4-way image classification set "dataset" from GitHub (sheikhwasif183/Classification-and-Sorting-of-Recyclables-from-Trash-); label vocabulary: general waste, glass metal, paper cardboard, plastic items.

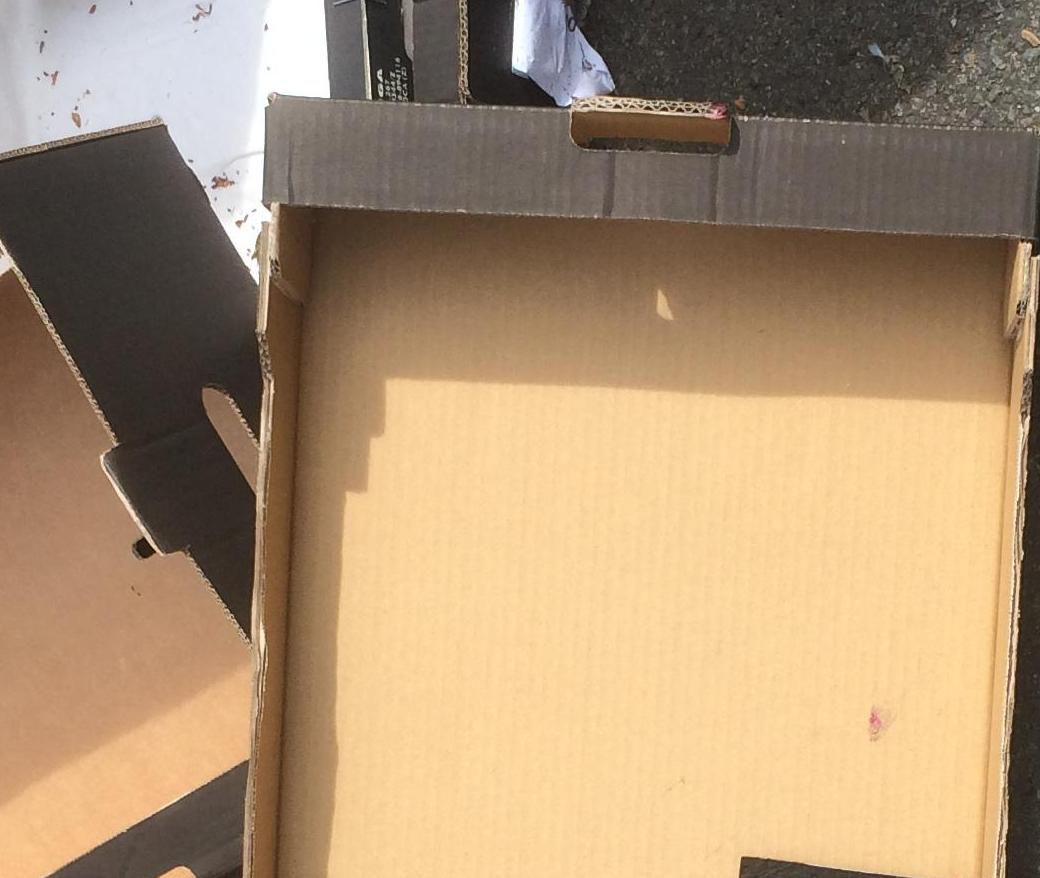
Label: paper cardboard

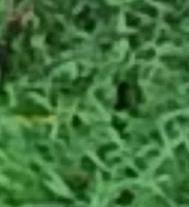
Label: plastic items

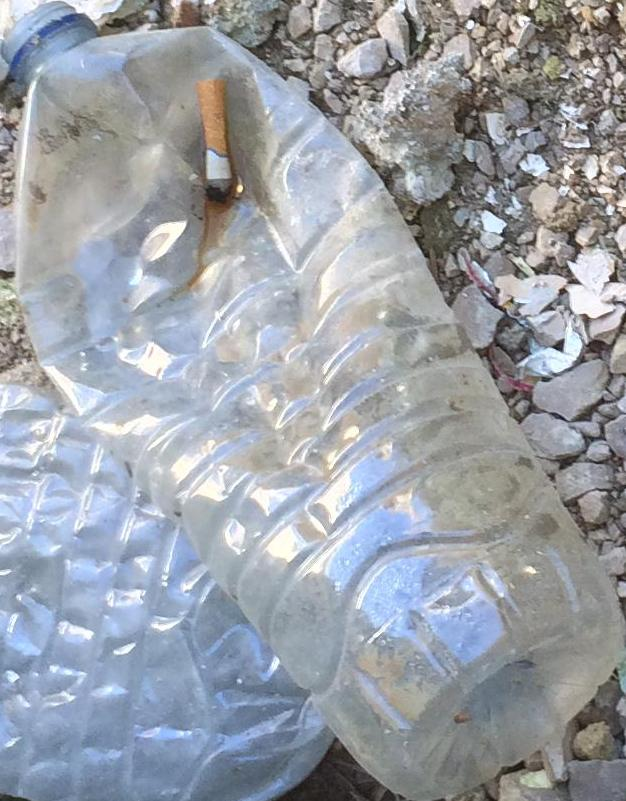
Label: plastic items

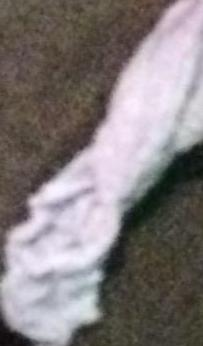
Label: paper cardboard

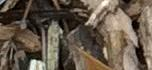
Label: general waste

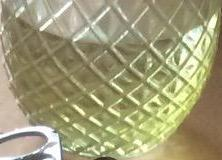
Label: glass metal
